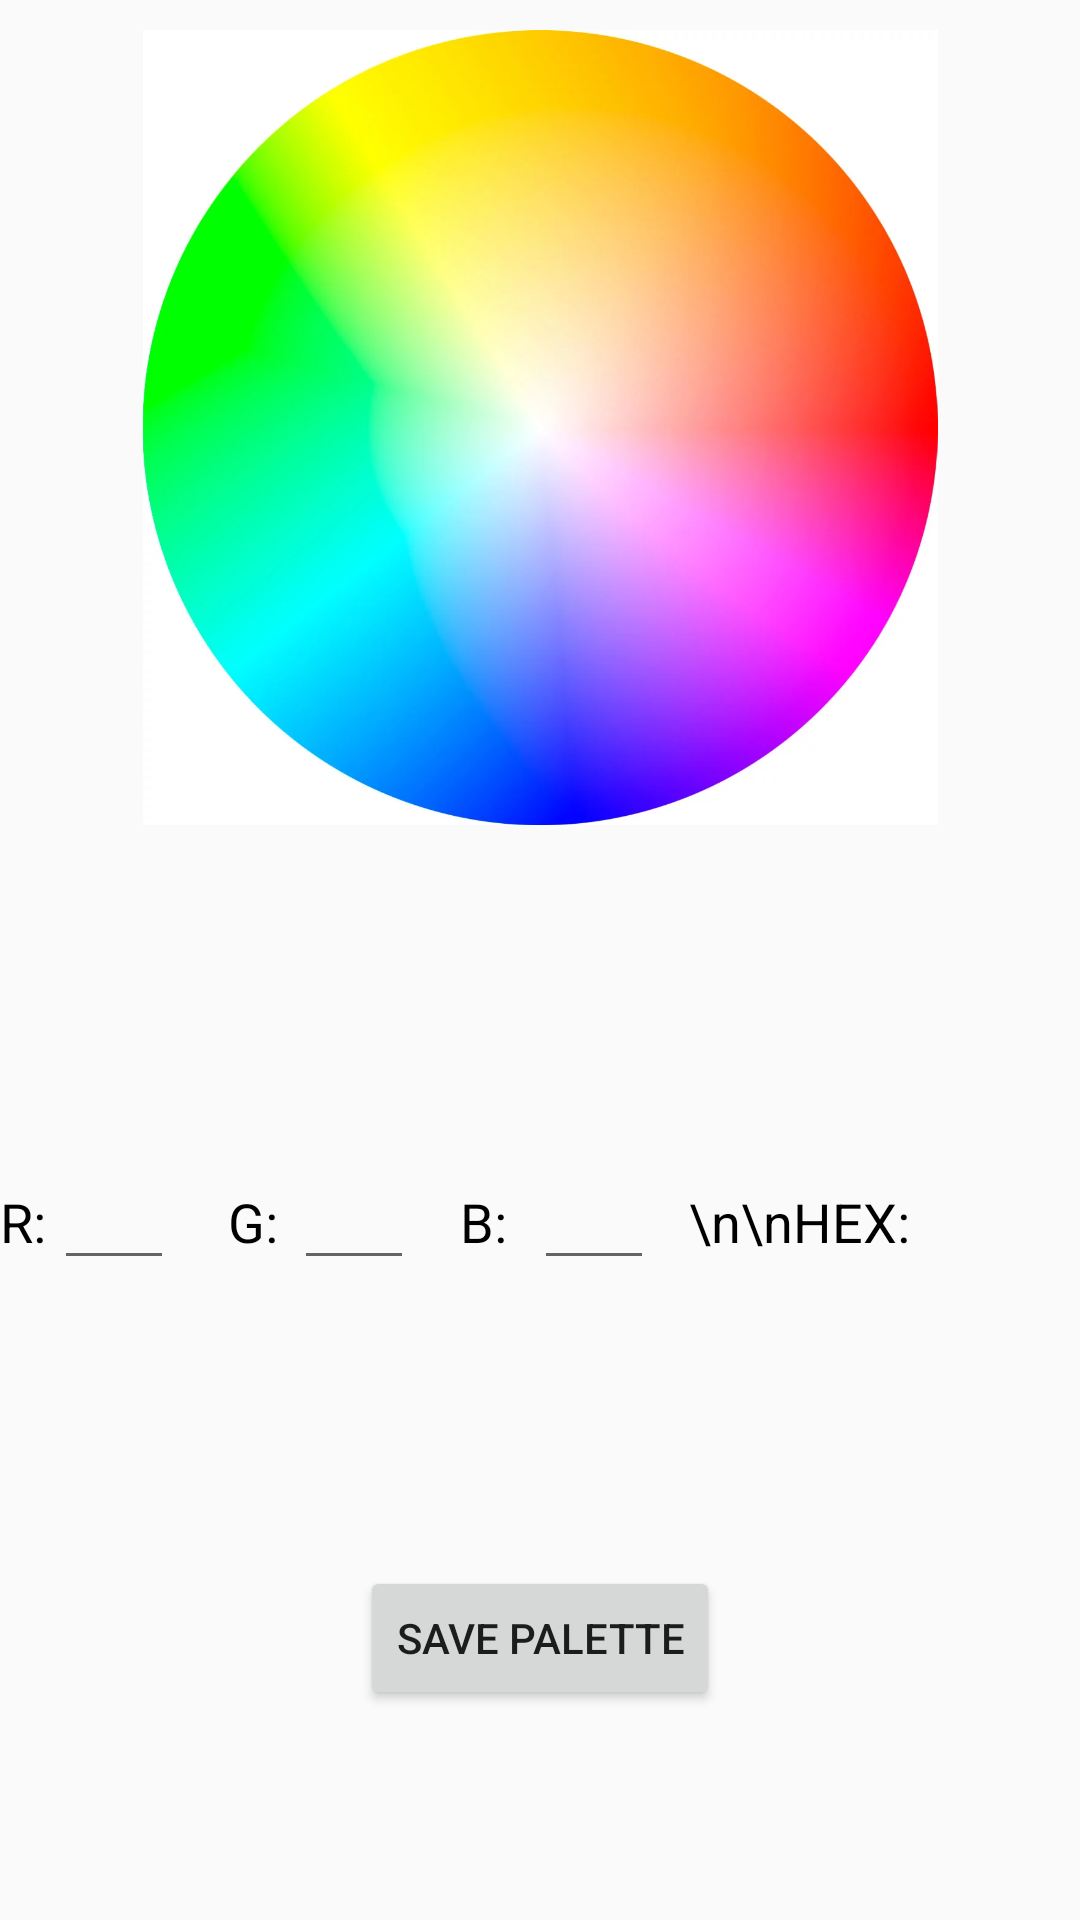

Reconstruct the res/layout file that produces this screen, plus the resources it refers to.
<!-- AndroidManifest.xml: application theme AppTheme -->
<!-- res/layout/fragment_wheel.xml -->
<?xml version="1.0" encoding="utf-8"?>
<RelativeLayout xmlns:android="http://schemas.android.com/apk/res/android"
    xmlns:tools="http://schemas.android.com/tools"
    android:layout_width="match_parent"
    android:layout_height="match_parent"
    tools:context=".WheelFragment">

    <ImageView
        android:id="@+id/imageView"
        android:layout_width="wrap_content"
        android:layout_height="265dp"
        android:layout_marginTop="10dp"
        android:contentDescription="Color Wheel"
        android:src="@drawable/color_wheel" />

    <TextView
        android:id="@+id/hexResult"
        android:layout_width="match_parent"
        android:layout_height="wrap_content"
        android:layout_below="@+id/colorView1"
        android:layout_alignParentStart="true"
        android:layout_marginTop="10dp"
        android:text="R:              G:              B:              \n\nHEX:"
        android:textColor="#000"
        android:textSize="18sp" />

    <View
        android:id="@+id/colorView1"
        android:layout_width="130dp"
        android:layout_height="100dp"
        android:layout_below="@+id/imageView"
        android:layout_alignParentStart="true"
        android:layout_marginStart="0dp"
        android:layout_marginTop="10dp" />

    <View
        android:id="@+id/colorView2"
        android:layout_width="150dp"
        android:layout_height="100dp"
        android:layout_below="@+id/imageView"
        android:layout_marginStart="0dp"
        android:layout_marginTop="10dp"
        android:layout_toEndOf="@id/colorView1" />

    <View
        android:id="@+id/colorView3"
        android:layout_width="130dp"
        android:layout_height="100dp"
        android:layout_below="@+id/imageView"
        android:layout_alignParentEnd="true"
        android:layout_marginStart="0dp"
        android:layout_marginTop="10dp"
        android:layout_marginEnd="0dp"
        android:layout_toEndOf="@id/colorView2" />

    <Button
        android:id="@+id/saveColors"
        android:layout_width="wrap_content"
        android:layout_height="wrap_content"
        android:layout_alignParentBottom="true"
        android:layout_centerHorizontal="true"
        android:layout_marginBottom="70dp"
        android:text="Save Palette" />

    <EditText
        android:id="@+id/editR"
        android:layout_width="40dp"
        android:layout_height="wrap_content"
        android:layout_alignTop="@+id/hexResult"
        android:layout_alignParentStart="true"
        android:layout_marginLeft="18dp"
        android:layout_marginTop="-10dp"
        android:ems="10"
        android:inputType="number"
        android:gravity="center_horizontal" />

    <EditText
        android:id="@+id/editG"
        android:layout_width="40dp"
        android:layout_height="wrap_content"
        android:layout_alignTop="@+id/hexResult"
        android:layout_alignParentStart="true"
        android:layout_marginLeft="98dp"
        android:layout_marginTop="-10dp"
        android:ems="10"
        android:inputType="number"
        android:gravity="center_horizontal" />

    <EditText
        android:id="@+id/editB"
        android:layout_width="40dp"
        android:layout_height="wrap_content"
        android:layout_alignTop="@+id/hexResult"
        android:layout_alignParentStart="true"
        android:layout_marginLeft="178dp"
        android:layout_marginTop="-10dp"
        android:ems="10"
        android:inputType="number"
        android:gravity="center_horizontal" />

</RelativeLayout>
<!-- resources referenced by this layout -->
<resources>
  <!-- drawable color_wheel: png bitmap (drawable, 393531 bytes) -->
  <style name="AppTheme" parent="Theme.AppCompat.Light.NoActionBar">
          
          <item name="colorPrimary">@color/colorPrimary</item>
          <item name="colorPrimaryDark">@color/colorPrimaryDark</item>
          <item name="colorAccent">@color/colorAccent</item>
      </style>
  <color name="colorPrimary">#eeeeee</color>
  <color name="colorPrimaryDark">#bcbcbc</color>
  <color name="colorAccent">#fbc02d</color>
</resources>
